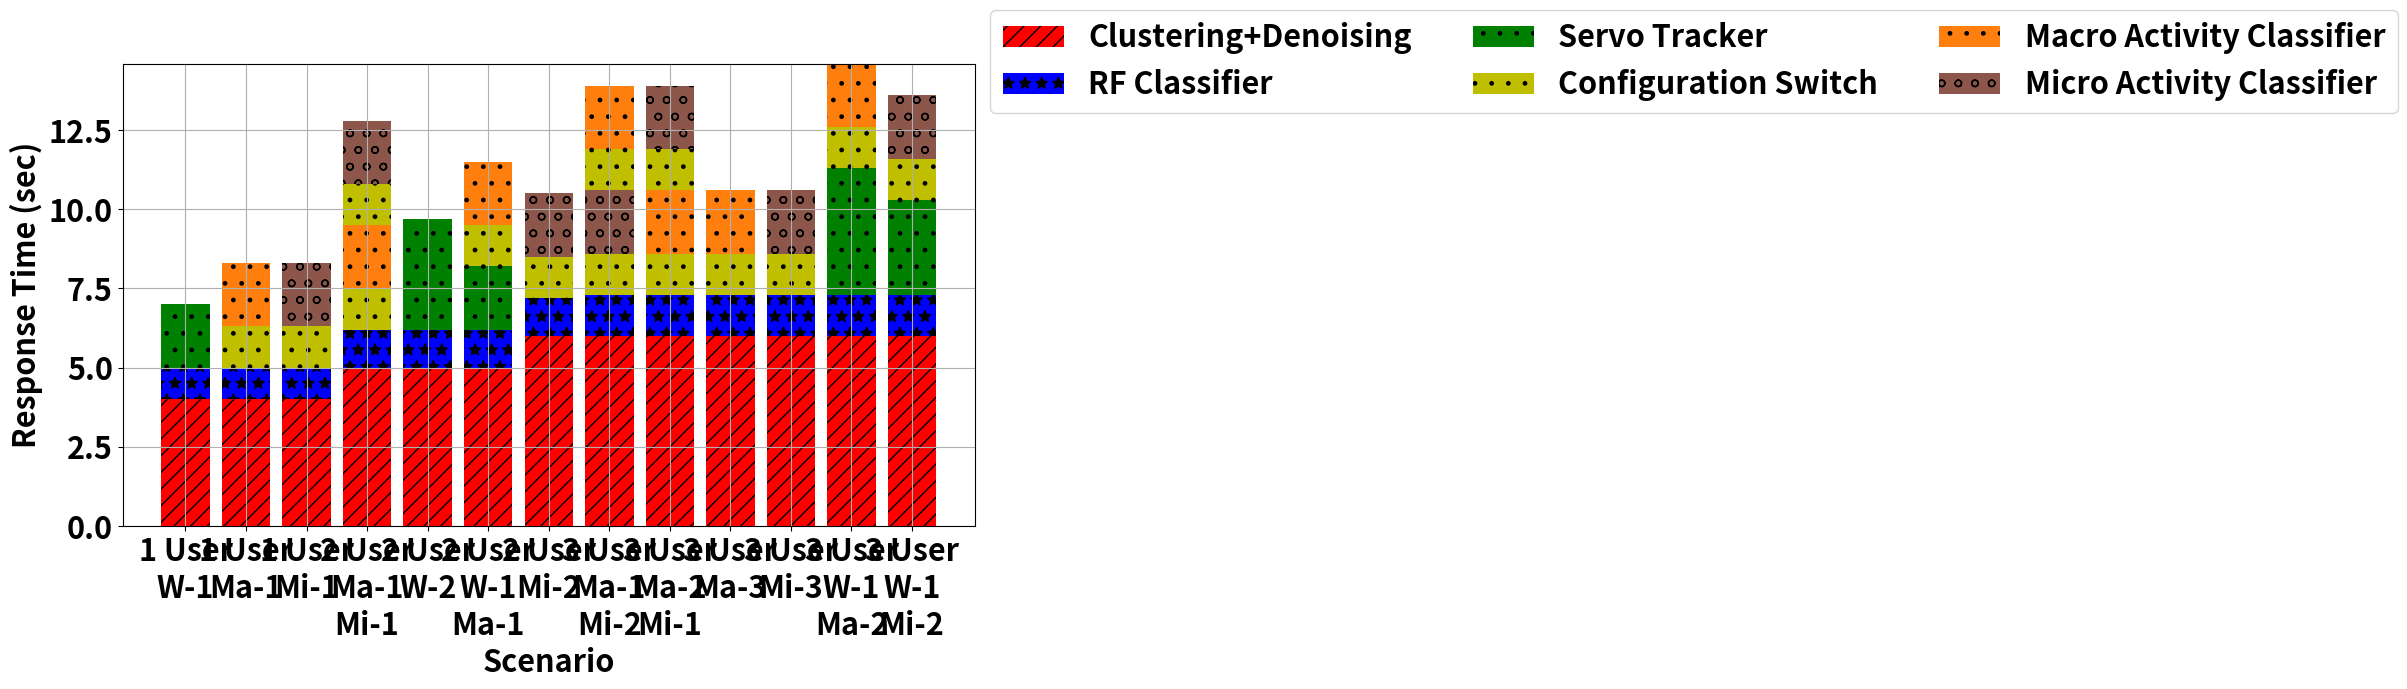

Here is the Python script that generated this plot:
import numpy as np
import matplotlib.pyplot as plt

plt.rcParams.update({'font.size': 22})
plt.rcParams["figure.figsize"] = (10, 7)
plt.rcParams["font.weight"] = "bold"
plt.rcParams["axes.labelweight"] = "bold"


# create data
fig = plt.figure(figsize=(11,6))
ax = plt.subplot(111)
x = ['1 User\nW-1', '1 User\nMa-1', '1 User\nMi-1', '2 User\nMa-1\nMi-1', '2 User\nW-2',
     '2 User\nW-1\nMa-1', '2 User\nMi-2', '3 User\nMa-1\nMi-2', '3 User\nMa-2\nMi-1',
     '3 User\nMa-3', '3 User\nMi-3', '3 User\nW-1\nMa-2', '3 User\nW-1\nMi-2']
y1 = np.array([4, 4, 4, 5, 5, 5, 6, 6, 6, 6, 6, 6, 6])           #Clustering+Denoising
y2 = np.array([1, 1, 1, 1.2, 1.2, 1.2, 1.2, 1.3, 1.3, 1.3, 1.3, 1.3, 1.3])           #RF Classifier
y3 = np.array([2, 0, 0, 0, 3.5, 2, 0, 0, 0, 0, 0, 4, 3])            #Servo Tracking
y4 = np.array([0, 1.3, 1.3, 1.3, 0, 1.3, 1.3, 1.3, 1.3, 1.3, 1.3, 1.3, 1.3])            #Configuration Switch 
y5 = np.array([0, 2, 0, 2, 0, 2, 0, 0, 2, 2, 0, 2, 0])             #Macro
y6 = np.array([0, 0, 0, 1.3, 0, 0, 0, 0, 1.3, 0, 0, 0, 0])             #Configuration Switch 
y7 = np.array([0, 0, 2, 2, 0, 0, 2, 2, 2, 0, 2, 0, 2])             #Micro 
y8 = np.array([0, 0, 0, 0, 0, 0,0, 1.3, 0,0, 0, 0,0])             #Configuration Switch 
y9 = np.array([0, 0 ,0, 0, 0, 0 ,0, 2, 0, 0 ,0, 0, 0])             #Micro 
# plot bars in stack manner
ax.bar(x, y1, color='r', hatch='//', label='Clustering+Denoising')
ax.bar(x, y2, bottom=y1, color='b', hatch='*', label='RF Classifier')
ax.bar(x, y3, bottom=y1+y2, color='g', hatch='.', label='Servo Tracker')
ax.bar(x, y4, bottom=y1+y2+y3, color='y', hatch='.', label='Configuration Switch')
ax.bar(x, y5, bottom=y1+y2+y3+y4, color='tab:orange', hatch='.', label='Macro Activity Classifier')
ax.bar(x, y6, bottom=y1+y2+y3+y4+y5, color='y', hatch='.')
ax.bar(x, y7, bottom=y1+y2+y3+y4+y5+y6, color='tab:brown', hatch='o', label='Micro Activity Classifier')
ax.bar(x, y8, bottom=y1+y2+y3+y4+y5+y6+y7, color='y', hatch='.')
ax.bar(x, y9, bottom=y1+y2+y3+y4+y5+y6+y7+y8, color='tab:orange', hatch='.')
ax.set_xlabel('Scenario')
ax.set_ylabel('Response Time (sec)')
ax.legend(ncol=3,  bbox_to_anchor=(1, 1.15),)
plt.grid()
plt.tight_layout()
plt.show()
